Run: headless pygame with SDL's dummy video driver; simulated clock (each Clock.tick advances the game by its frame time, no real sleeping); random seed 0; keys injected as events and as key.get_pressed() state; mouse plan: one left click at the window centre at the start of phase 2, then a move to the lower-right quarter at the start of phase 3.
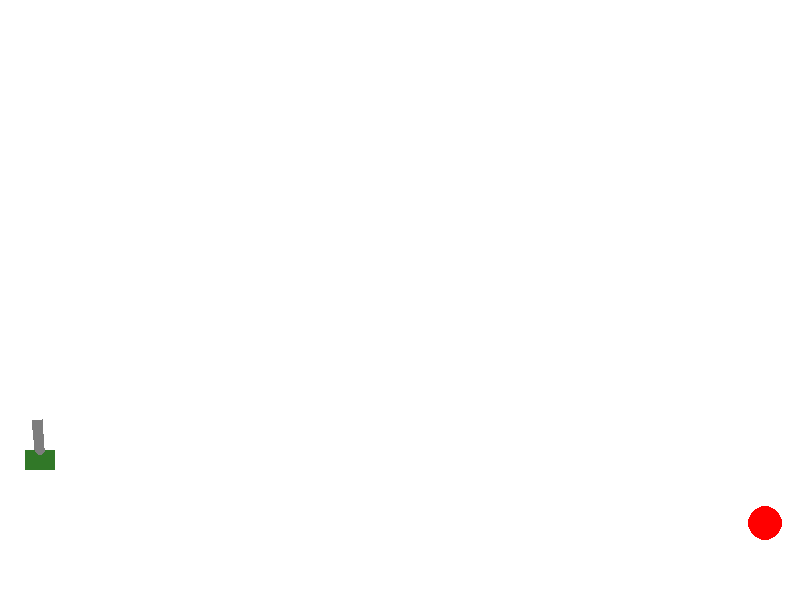
Frame 1 of 4 · flips 1–60 · no input
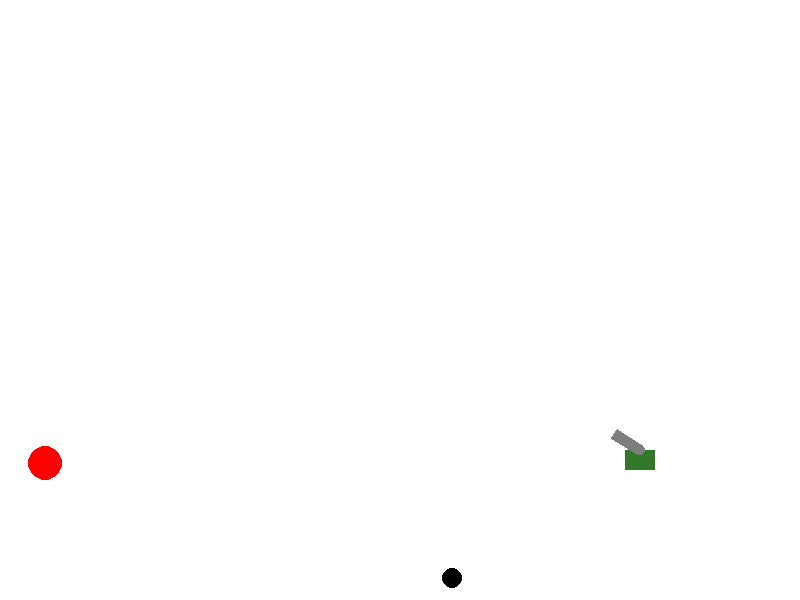
Frame 2 of 4 · flips 61–180 · clicked the window centre · tapped SPACE, RETURN · held RIGHT (→), D
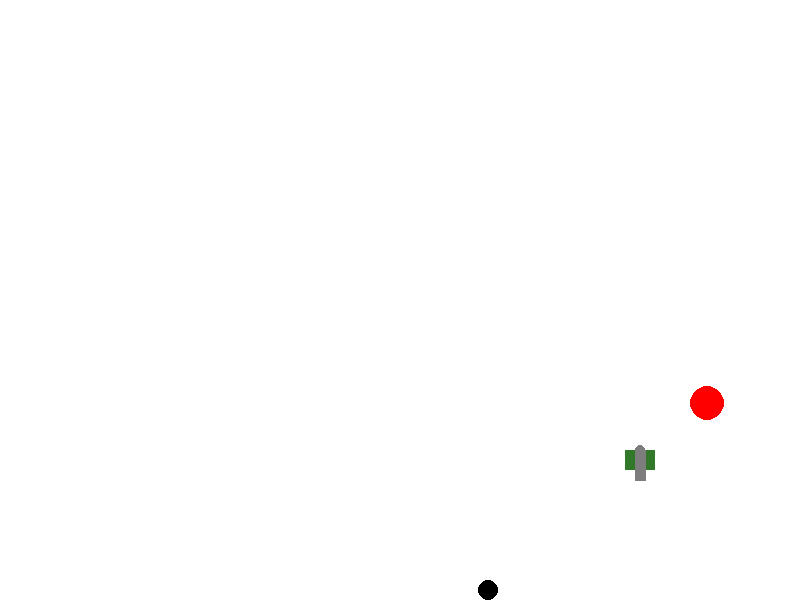
Frame 3 of 4 · flips 181–300 · moved the mouse to the lower-right quarter · held DOWN (↓), S
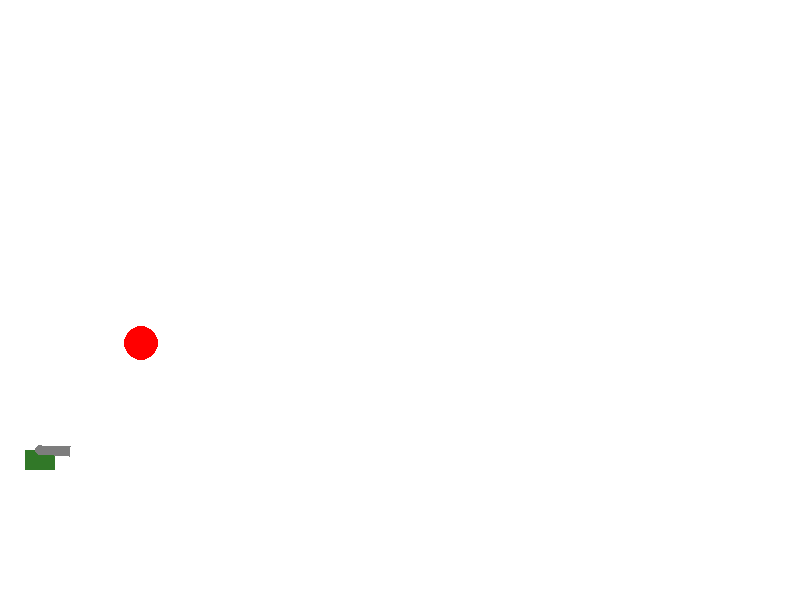
Frame 4 of 4 · flips 301–420 · held LEFT (←), A, UP (↑), W

The pygame program that drew these frames:

import math
import random
from random import choice

import pygame


FPS = 60

RED = 0xFF0000
BLUE = 0x0000FF
YELLOW = 0xFFC91F
GREEN = 0x00FF00
MAGENTA = 0xFF03B8
CYAN = 0x00FFCC
BLACK = (0, 0, 0)
WHITE = 0xFFFFFF
GREY = 0x7D7D7D
DARK_GREEN = 0x317828
ORANGE = 0xFFBF00
GAME_COLORS = [RED, BLUE, YELLOW, GREEN, MAGENTA, CYAN]

WIDTH = 800
HEIGHT = 600


class Ball:
    def __init__(self, screen: pygame.Surface, x, y, live_long):
        """ Конструктор класса ball

        Args:
        x - начальное положение мяча по горизонтали
        y - начальное положение мяча по вертикали
        """
        self.screen = screen

        self.x = x
        self.y = y

        self.r = 5

        self.vx = 0
        self.vy = 0

        self.color = BLACK

        self.live = live_long

        self.acc = -1

    def move(self):
        """Переместить мяч по прошествии единицы времени.

        Метод описывает перемещение мяча за один кадр перерисовки. То есть, обновляет значения
        self.x и self.y с учетом скоростей self.vx и self.vy, силы гравитации, действующей на мяч,
        и стен по краям окна (размер окна 800х600).
        """

        # столкновение со стенам
        if(self.x + self.r >= WIDTH):
            self.vx = -self.vx
            self.x = WIDTH - self.r
        if(self.x - self.r <= 0):
            self.vx = -self.vx
            self.x = self.r
        if(self.y + self.r >= HEIGHT):
            self.vy = -self.vy
            self.y = HEIGHT - self.r
        if(self.y - self.r <= 0):
            self.vy = -self.vy
            self.y = self.r

        # ускорение свободного падения
        self.vy += self.acc

        # сопротивление воздуха
        self.vy -= self.vy * 0.02
        self.vx -= self.vx * 0.02

        # перемещение
        self.x += self.vx
        self.y -= self.vy # минус потому что ось y направлена вниз


    def draw(self):
        pygame.draw.circle(self.screen, self.color, (self.x, self.y), self.r)

    def hittest(self, obj):
        """Функция проверяет сталкивалкивается ли данный обьект с целью, описываемой в обьекте obj.

        Args:
            obj: Обьект, с которым проверяется столкновение.
        Returns:
            Возвращает True в случае столкновения мяча и цели. В противном случае возвращает False.
        """
        if (math.sqrt((obj.x - self.x) ** 2 + (obj.y - self.y) ** 2) <= (obj.r + self.r)):
            return True
        else:
            return False

    def life(self):
        self.live -= 1
        if(self.live > 0):
            return True
        else:
            return False

class Rocket(Ball):
    def draw(self):
        pygame.draw.circle(self.screen, ORANGE, (self.x, self.y), self.r)

        # получим единичный вектор, направленный вдоль скорости
        vect = [self.vx, self.vy]
        mod = math.sqrt(self.vx ** 2 + self.vy ** 2)
        if(mod == 0):
            vect = [0, 0]
        else:
            vect = [vect[0] / mod, vect[1] / mod]


        pygame.draw.line(self.screen, BLACK, (self.x, self. y), (self.x - vect[0] * 10, self.y - vect[1] * 10))

    def move(self):
        # столкновение со стенам
        if (self.x + self.r >= WIDTH):
            self.vx = -self.vx / 10
            self.x = WIDTH - self.r
        if (self.x - self.r <= 0):
            self.vx = -self.vx / 10
            self.x = self.r
        if (self.y + self.r >= HEIGHT):
            self.vy = -self.vy / 10
            self.y = HEIGHT - self.r
        if (self.y - self.r <= 0):
            self.vy = -self.vy / 10
            self.y = self.r

        # перемещение
        pos = pygame.mouse.get_pos()
        mod = math.sqrt((self.x - pos[0]) ** 2 + (self.y - pos[1]) ** 2)
        a = [(self.x - pos[0]) / mod, (self.y - pos[1]) / mod]

        koef = 0.4

        self.vx -= a[0] * koef
        self.vy -= a[1] * koef

        self.x += self.vx
        self.y += self.vy

class Gun:
    def __init__(self, screen):
        self.screen = screen

        self.f2_power = 10

        self.f2_on = 0

        self.an = 1

        self.color = GREY

        self.r = 20

        self.x = 40
        self.y = 450

        self.v = 5

    def move(self):
        '''
        чтобы пушка двигалась
        '''

        key_arr = pygame.key.get_pressed()

        if(key_arr[100] == True):
            self.x += self.v
        elif(key_arr[97] == True):
            self.x -= self.v

        # столкновение со стенам
        if (self.x + self.r >= WIDTH):
            self.x = WIDTH - self.r
        if (self.x - self.r <= 0):
            self.x = self.r
        if (self.y + self.r >= HEIGHT):
            self.y = HEIGHT - self.r
        if (self.y - self.r <= 0):
            self.y = self.r

    def fire2_start(self, target, pressed):
        if target.live and (pressed == 0 or pressed == 2):
            self.f2_on = 1
        else:
            self.f2_on = 0


    def fire2_end(self, event, target, pressed):
        """
        Выстрел мячом.

        Происходит при отпускании кнопки мыши.
        Начальные значения компонент скорости мяча vx и vy зависят от положения мыши.
        """
        global balls, bullet
        if target.live:
            bullet += 1
            if(pressed == 0):
                new_ball = Ball(self.screen, self.x, self.y, 300)
                speed = 1
            elif(pressed == 2):
                new_ball = Rocket(self.screen, self.x, self.y, 600)
                speed = 0.1
            else:
                return
            new_ball.r += 5
            self.an = math.atan2((event.pos[1]-new_ball.y), (event.pos[0]-new_ball.x))
            new_ball.vx = self.f2_power * math.cos(self.an) * speed
            new_ball.vy = - self.f2_power * math.sin(self.an) * speed
            balls.append(new_ball)
        self.f2_on = 0
        self.f2_power = 10

    def targetting(self, event):
        """
        Прицеливание. Зависит от положения мыши.
        """
        if event.pos[0] == self.x:
            a = self.x + 0.001
        else:
            a = event.pos[0]

        if event:
            self.an = math.atan((event.pos[1]-self.y) / (a-self.x))
        if self.f2_on:
            self.color = RED
        else:
            self.color = GREY

    def draw(self):
        '''
        рисуем пушку
        '''

        # позиция мыши
        pos = pygame.mouse.get_pos()

        # единичный вектор, направленный от пушки к мыши, и нормальный ему
        vect = [pos[0] - self.x, pos[1] - self.y]
        mod = math.sqrt(vect[0] ** 2 + vect[1] ** 2)
        vect = [vect[0] / mod, vect[1] / mod]
        norm = [-vect[1], vect[0]]

        # рисуем корпус
        d = self.r
        D = self.r * 3 / 2
        pygame.draw.rect(self.screen, DARK_GREEN, (self.x - D / 2, self.y, D, d))

        # рисуем дуло
        length = 5 + self.f2_power / 10

        coordinates = [[self.x + norm[0] * 5, self.y + norm[1] * 5],
                       [self.x - norm[0] * 5, self.y - norm[1] * 5],
                       [self.x + (-norm[0] + vect[0] * length) * 5, self.y + (-norm[1] + vect[1] * length) * 5],
                       [self.x + (norm[0] + vect[0] * length) * 5, self.y + (norm[1] + vect[1] * length) * 5]]

        pygame.draw.polygon(self.screen, self.color, coordinates)
        pygame.draw.circle(self.screen, self.color, (self.x, self.y), 5)

    def power_up(self):
        if self.f2_on:
            if self.f2_power < 50:
                self.f2_power += 1
            self.color = RED
        else:
            self.color = GREY

class Target:
    def __init__(self):
        self.points = 0
        self.live = 1
        self.new_target()

    def new_target(self):
        """
        Инициализация новой цели.
        """
        self.r = random.randint(5, 25)

        while True:
            self.x = random.randint(self.r, WIDTH - self.r)
            self.y = random.randint(self.r, HEIGHT - self.r)
            if(math.sqrt((self.x - gun.x) ** 2 + (self.y - gun.y) ** 2) >= 200):
                break

        self.vx = random.randint(2, 10)
        self.vy = random.randint(2, 10)

        self.color = RED

    def move(self):
        # столкновение со стенам
        if (self.x + self.r >= WIDTH):
            self.vx = -self.vx
            self.x = WIDTH - self.r
        if (self.x - self.r <= 0):
            self.vx = -self.vx
            self.x = self.r
        if (self.y + self.r >= HEIGHT):
            self.vy = -self.vy
            self.y = HEIGHT - self.r
        if (self.y - self.r <= 0):
            self.vy = -self.vy
            self.y = self.r

        # перемещение
        self.x += self.vx
        self.y += self.vy

    def hit(self, points=1):
        """Попадание шарика в цель."""
        self.points += points

    def draw(self):
        pygame.draw.circle(screen, self.color, [self.x, self.y], self.r)




pygame.init()
screen = pygame.display.set_mode((WIDTH, HEIGHT))
bullet = 0
balls = []

clock = pygame.time.Clock()
gun = Gun(screen)
target = Target()
finished = False

time = 0
bullet_mem = bullet

while not finished:
    screen.fill(WHITE)



    gun.draw()
    if target.live:
        target.draw()
    for b in balls:
        b.draw()



    # будет писать после каждого попадания сколько понадобилось шаров и запретит стрлять в течение нескольких секунд после
    if not target.live:
        if time <= 300:
            time += 1

            match bullet_mem % 10:
                case 1:
                    ending = ""
                case 2 | 3 | 4:
                    ending = "а"
                case _:
                    ending = "ов"

            message = "Вы уничтожили цель за " + str(bullet_mem) + " выстрел" + ending

            font = pygame.font.Font(None, 36)
            text1 = font.render(message, 1, BLACK)

            screen.blit(text1, (10, 50))

        else:
            target.live = 1

    pygame.display.update()
    clock.tick(FPS)
    for event in pygame.event.get():
        if event.type == pygame.QUIT:
            finished = True
        elif event.type == pygame.MOUSEBUTTONDOWN:
            mouse_arr = pygame.mouse.get_pressed()
            for i in range(len(mouse_arr)):
                if (mouse_arr[i] == True):
                    pressed = i
            gun.fire2_start(target, pressed)
        elif event.type == pygame.MOUSEBUTTONUP:
            gun.fire2_end(event, target, pressed)
        elif event.type == pygame.MOUSEMOTION:
            gun.targetting(event)

    gun.move()

    for b in balls:
        b.move()
        if b.hittest(target) and target.live:
            target.live = 0
            time = 0
            target.hit()
            target.new_target()

            bullet_mem = bullet

            bullet = 0

    if target.live:
        target.move()

    for b in balls:
        if not b.life():
            balls.remove(b)





    gun.power_up()

pygame.quit()
